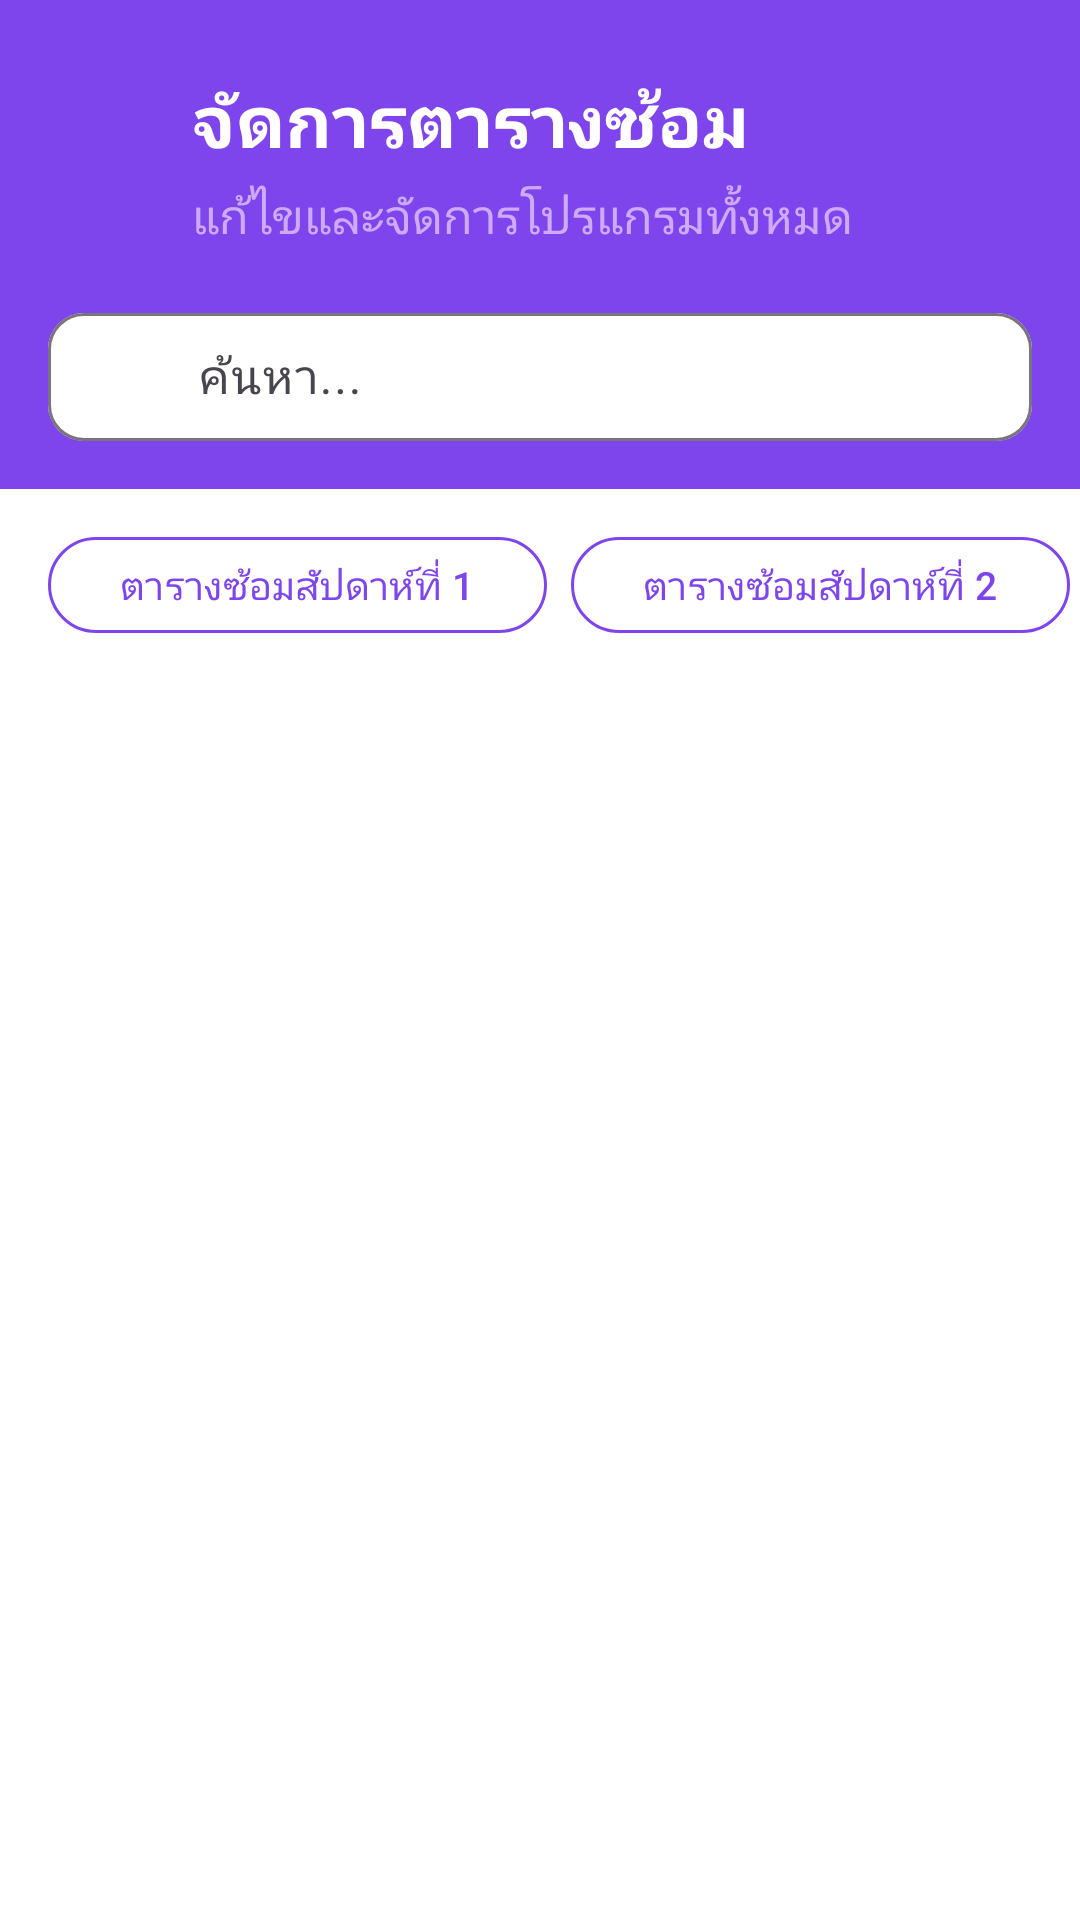

Produce the Android XML layout that renders to this screen, including the resource entries it uses.
<!-- AndroidManifest.xml: application theme Theme.MyProject -->
<!-- res/layout/fragment_edit_program.xml -->
<?xml version="1.0" encoding="utf-8"?>
<androidx.constraintlayout.widget.ConstraintLayout xmlns:android="http://schemas.android.com/apk/res/android"
    xmlns:tools="http://schemas.android.com/tools"
    android:layout_width="match_parent"
    android:layout_height="match_parent"
    xmlns:app="http://schemas.android.com/apk/res-auto"
    android:background="@color/_white"
    tools:context=".Fragment.admin.EditProgramFragment">

    
    <androidx.constraintlayout.widget.ConstraintLayout
        android:id="@+id/headerLayout"
        android:layout_width="match_parent"
        android:layout_height="wrap_content"
        android:background="@color/purple"
        android:paddingBottom="16dp"
        app:layout_constraintTop_toTopOf="parent"
        app:layout_constraintStart_toStartOf="parent"
        app:layout_constraintEnd_toEndOf="parent">

        
        <ImageButton
            android:id="@+id/btnBack"
            android:layout_width="48dp"
            android:layout_height="48dp"
            android:layout_marginStart="8dp"
            android:layout_marginTop="16dp"
            android:background="?attr/selectableItemBackgroundBorderless"
            android:src="@drawable/ic_arrow_back"
            app:layout_constraintStart_toStartOf="parent"
            app:layout_constraintTop_toTopOf="parent"
            app:tint="@color/white" />

        
        <TextView
            android:id="@+id/tvTitle"
            android:layout_width="0dp"
            android:layout_height="wrap_content"
            android:layout_marginStart="8dp"
            android:text="จัดการตารางซ้อม"
            android:textColor="@color/white"
            android:textSize="24sp"
            android:textStyle="bold"
            app:layout_constraintTop_toTopOf="@id/btnBack"
            app:layout_constraintBottom_toBottomOf="@id/btnBack"
            app:layout_constraintStart_toEndOf="@id/btnBack"
            app:layout_constraintEnd_toEndOf="parent" />

        
        <TextView
            android:id="@+id/tvSubtitle"
            android:layout_width="wrap_content"
            android:layout_height="wrap_content"
            android:layout_marginTop="4dp"
            android:text="แก้ไขและจัดการโปรแกรมทั้งหมด"
            android:textColor="#CDABFA"
            android:textSize="16sp"
            app:layout_constraintStart_toStartOf="@id/tvTitle"
            app:layout_constraintTop_toBottomOf="@id/tvTitle" />

        
        <com.google.android.material.textfield.TextInputLayout
            android:id="@+id/searchLayout"
            android:layout_width="0dp"
            android:layout_height="48dp"
            android:layout_marginStart="16dp"
            android:layout_marginTop="16dp"
            android:layout_marginEnd="16dp"
            app:boxBackgroundMode="outline"
            app:boxBackgroundColor="@color/white"
            app:boxCornerRadiusBottomEnd="12dp"
            app:boxCornerRadiusBottomStart="12dp"
            app:boxCornerRadiusTopEnd="12dp"
            app:boxCornerRadiusTopStart="12dp"
            app:layout_constraintEnd_toEndOf="parent"
            app:layout_constraintStart_toStartOf="parent"
            app:layout_constraintTop_toBottomOf="@id/tvSubtitle"
            app:startIconDrawable="@drawable/ic_search">

            <com.google.android.material.textfield.TextInputEditText
                android:id="@+id/searchEditText"
                android:layout_width="match_parent"
                android:layout_height="wrap_content"
                android:hint="ค้นหา..."
                android:inputType="text"
                android:paddingStart="50dp" />
        </com.google.android.material.textfield.TextInputLayout>
    </androidx.constraintlayout.widget.ConstraintLayout>

    
    <HorizontalScrollView
        android:id="@+id/weekTabsScrollView"
        android:layout_width="match_parent"
        android:layout_height="wrap_content"
        android:background="@color/white"
        android:scrollbars="none"
        android:paddingTop="12dp"
        android:paddingBottom="12dp"
        app:layout_constraintTop_toBottomOf="@id/headerLayout"
        app:layout_constraintStart_toStartOf="parent"
        app:layout_constraintEnd_toEndOf="parent">

        <LinearLayout
            android:layout_width="wrap_content"
            android:layout_height="wrap_content"
            android:orientation="horizontal"
            android:paddingStart="16dp"
            android:paddingEnd="16dp">

            <com.google.android.material.button.MaterialButton
                android:id="@+id/btnWeek1"
                style="@style/Widget.Material3.Button.OutlinedButton"
                android:layout_width="wrap_content"
                android:layout_height="40dp"
                android:layout_marginEnd="8dp"
                android:text="ตารางซ้อมสัปดาห์ที่ 1"
                android:textSize="13sp"
                app:cornerRadius="20dp"
                app:strokeColor="@color/purple"
                android:textColor="@color/purple" />

            <com.google.android.material.button.MaterialButton
                android:id="@+id/btnWeek2"
                style="@style/Widget.Material3.Button.OutlinedButton"
                android:layout_width="wrap_content"
                android:layout_height="40dp"
                android:layout_marginEnd="8dp"
                android:text="ตารางซ้อมสัปดาห์ที่ 2"
                android:textSize="13sp"
                app:cornerRadius="20dp"
                app:strokeColor="@color/purple"
                android:textColor="@color/purple" />

            <com.google.android.material.button.MaterialButton
                android:id="@+id/btnWeek3"
                style="@style/Widget.Material3.Button.OutlinedButton"
                android:layout_width="wrap_content"
                android:layout_height="40dp"
                android:layout_marginEnd="8dp"
                android:text="ตารางซ้อมสัปดาห์ที่ 3"
                android:textSize="13sp"
                app:cornerRadius="20dp"
                app:strokeColor="@color/purple"
                android:textColor="@color/purple" />

            <com.google.android.material.button.MaterialButton
                android:id="@+id/btnWeek4"
                style="@style/Widget.Material3.Button.OutlinedButton"
                android:layout_width="wrap_content"
                android:layout_height="40dp"
                android:text="ตารางซ้อมสัปดาห์ที่ 4"
                android:textSize="13sp"
                app:cornerRadius="20dp"
                app:strokeColor="@color/purple"
                android:textColor="@color/purple" />
        </LinearLayout>
    </HorizontalScrollView>

    
    <ProgressBar
        android:id="@+id/progressBar"
        android:layout_width="wrap_content"
        android:layout_height="wrap_content"
        android:visibility="gone"
        app:layout_constraintTop_toTopOf="parent"
        app:layout_constraintBottom_toBottomOf="parent"
        app:layout_constraintStart_toStartOf="parent"
        app:layout_constraintEnd_toEndOf="parent"/>

    
    <androidx.recyclerview.widget.RecyclerView
        android:id="@+id/recyclerViewDailySchedule"
        android:layout_width="0dp"
        android:layout_height="0dp"
        android:background="@color/white"
        android:padding="16dp"
        android:clipToPadding="false"
        app:layout_constraintTop_toBottomOf="@id/weekTabsScrollView"
        app:layout_constraintBottom_toBottomOf="parent"
        app:layout_constraintStart_toStartOf="parent"
        app:layout_constraintEnd_toEndOf="parent"
        tools:listitem="@layout/item_edit_program" />

</androidx.constraintlayout.widget.ConstraintLayout>
<!-- res/layout/item_edit_program.xml (included above) -->
<?xml version="1.0" encoding="utf-8"?>
<com.google.android.material.card.MaterialCardView
    xmlns:android="http://schemas.android.com/apk/res/android"
    xmlns:app="http://schemas.android.com/apk/res-auto"
    xmlns:tools="http://schemas.android.com/tools"
    android:layout_width="match_parent"
    android:layout_height="wrap_content"
    android:layout_margin="8dp"
    android:backgroundTint="@color/white"
    app:cardCornerRadius="5dp"
    app:cardElevation="4dp"
    app:strokeColor="@color/black"
    app:strokeWidth="1dp">

    <androidx.constraintlayout.widget.ConstraintLayout
        android:layout_width="match_parent"
        android:layout_height="wrap_content"
        android:paddingStart="16dp"
        android:paddingEnd="16dp"
        android:paddingTop="8dp"
        android:paddingBottom="8dp">

        
        <TextView
            android:id="@+id/tvDayLabel"
            android:layout_width="wrap_content"
            android:layout_height="wrap_content"
            android:text="วัน:"
            android:textSize="14sp"
            android:textColor="#666666"
            app:layout_constraintTop_toTopOf="parent"
            app:layout_constraintStart_toStartOf="parent" />

        <TextView
            android:id="@+id/tvDayName"
            android:layout_width="0dp"
            android:layout_height="wrap_content"
            android:text="จันทร์"
            android:textSize="16sp"
            android:textStyle="bold"
            android:textColor="#000000"
            android:layout_marginStart="4dp"
            app:layout_constraintTop_toTopOf="@id/tvDayLabel"
            app:layout_constraintBottom_toBottomOf="@id/tvDayLabel"
            app:layout_constraintStart_toEndOf="@id/tvDayLabel"
            app:layout_constraintEnd_toStartOf="@id/btnEdit" />

        
        <TextView
            android:id="@+id/tvDurationLabel"
            android:layout_width="wrap_content"
            android:layout_height="wrap_content"
            android:text="โปรแกรมซ้อม:"
            android:textSize="14sp"
            android:textColor="#666666"
            android:layout_marginTop="8dp"
            app:layout_constraintTop_toBottomOf="@id/tvDayLabel"
            app:layout_constraintStart_toStartOf="parent" />

        <TextView
            android:id="@+id/tvDescription"
            android:layout_width="wrap_content"
            android:layout_height="wrap_content"
            android:text="Easy Run 6 km."
            android:textSize="14sp"
            android:textColor="#000000"
            android:layout_marginStart="4dp"
            app:layout_constraintTop_toTopOf="@id/tvDurationLabel"
            app:layout_constraintBottom_toBottomOf="@id/tvDurationLabel"
            app:layout_constraintStart_toEndOf="@id/tvDurationLabel" />

        
        <TextView
            android:id="@+id/tvActivityTypeLabel"
            android:layout_width="wrap_content"
            android:layout_height="wrap_content"
            android:text="ประเภท:"
            android:textSize="14sp"
            android:textColor="#666666"
            android:layout_marginTop="4dp"
            app:layout_constraintTop_toBottomOf="@id/tvDurationLabel"
            app:layout_constraintStart_toStartOf="parent" />

        <TextView
            android:id="@+id/tvType"
            android:layout_width="wrap_content"
            android:layout_height="wrap_content"
            android:text="Easy Run"
            android:textSize="14sp"
            android:textColor="#000000"
            android:layout_marginStart="4dp"
            app:layout_constraintTop_toTopOf="@id/tvActivityTypeLabel"
            app:layout_constraintBottom_toBottomOf="@id/tvActivityTypeLabel"
            app:layout_constraintStart_toEndOf="@id/tvActivityTypeLabel" />

        
        <TextView
            android:id="@+id/tvActivityPace"
            android:layout_width="wrap_content"
            android:layout_height="wrap_content"
            android:text="เป้าหมาย:"
            android:textSize="14sp"
            android:textColor="#666666"
            android:layout_marginTop="4dp"
            app:layout_constraintTop_toBottomOf="@id/tvActivityTypeLabel"
            app:layout_constraintStart_toStartOf="parent" />

        <TextView
            android:id="@+id/tvPace"
            android:layout_width="wrap_content"
            android:layout_height="wrap_content"
            android:text="6:30-7:00/km"
            android:textSize="14sp"
            android:textColor="#000000"
            android:layout_marginStart="4dp"
            app:layout_constraintTop_toTopOf="@id/tvActivityPace"
            app:layout_constraintBottom_toBottomOf="@id/tvActivityPace"
            app:layout_constraintStart_toEndOf="@id/tvActivityPace" />

        
        <ImageButton
            android:id="@+id/btnEdit"
            android:layout_width="40dp"
            android:layout_height="40dp"
            android:background="?attr/selectableItemBackgroundBorderless"
            android:src="@drawable/ic_edit"
            android:tint="@color/text_tertiary"
            app:layout_constraintTop_toTopOf="parent"
            app:layout_constraintEnd_toEndOf="parent"
            tools:ignore="UseAppTint" />

    </androidx.constraintlayout.widget.ConstraintLayout>

</com.google.android.material.card.MaterialCardView>
<!-- resources referenced by this layout -->
<resources>
  <color name="_white">#f5f5f5</color>
  <color name="black">#FF000000</color>
  <color name="purple">#7E45EC</color>
  <color name="text_tertiary">#9CA3AF</color>
  <color name="white">#FFFFFFFF</color>
  <style name="Theme.MyProject" parent="Base.Theme.MyProject" />
  <style name="Base.Theme.MyProject" parent="Theme.Material3.DayNight.NoActionBar">
          
  
              <item name="android:statusBarColor">@android:color/transparent</item>
  
  
          </style>
</resources>
